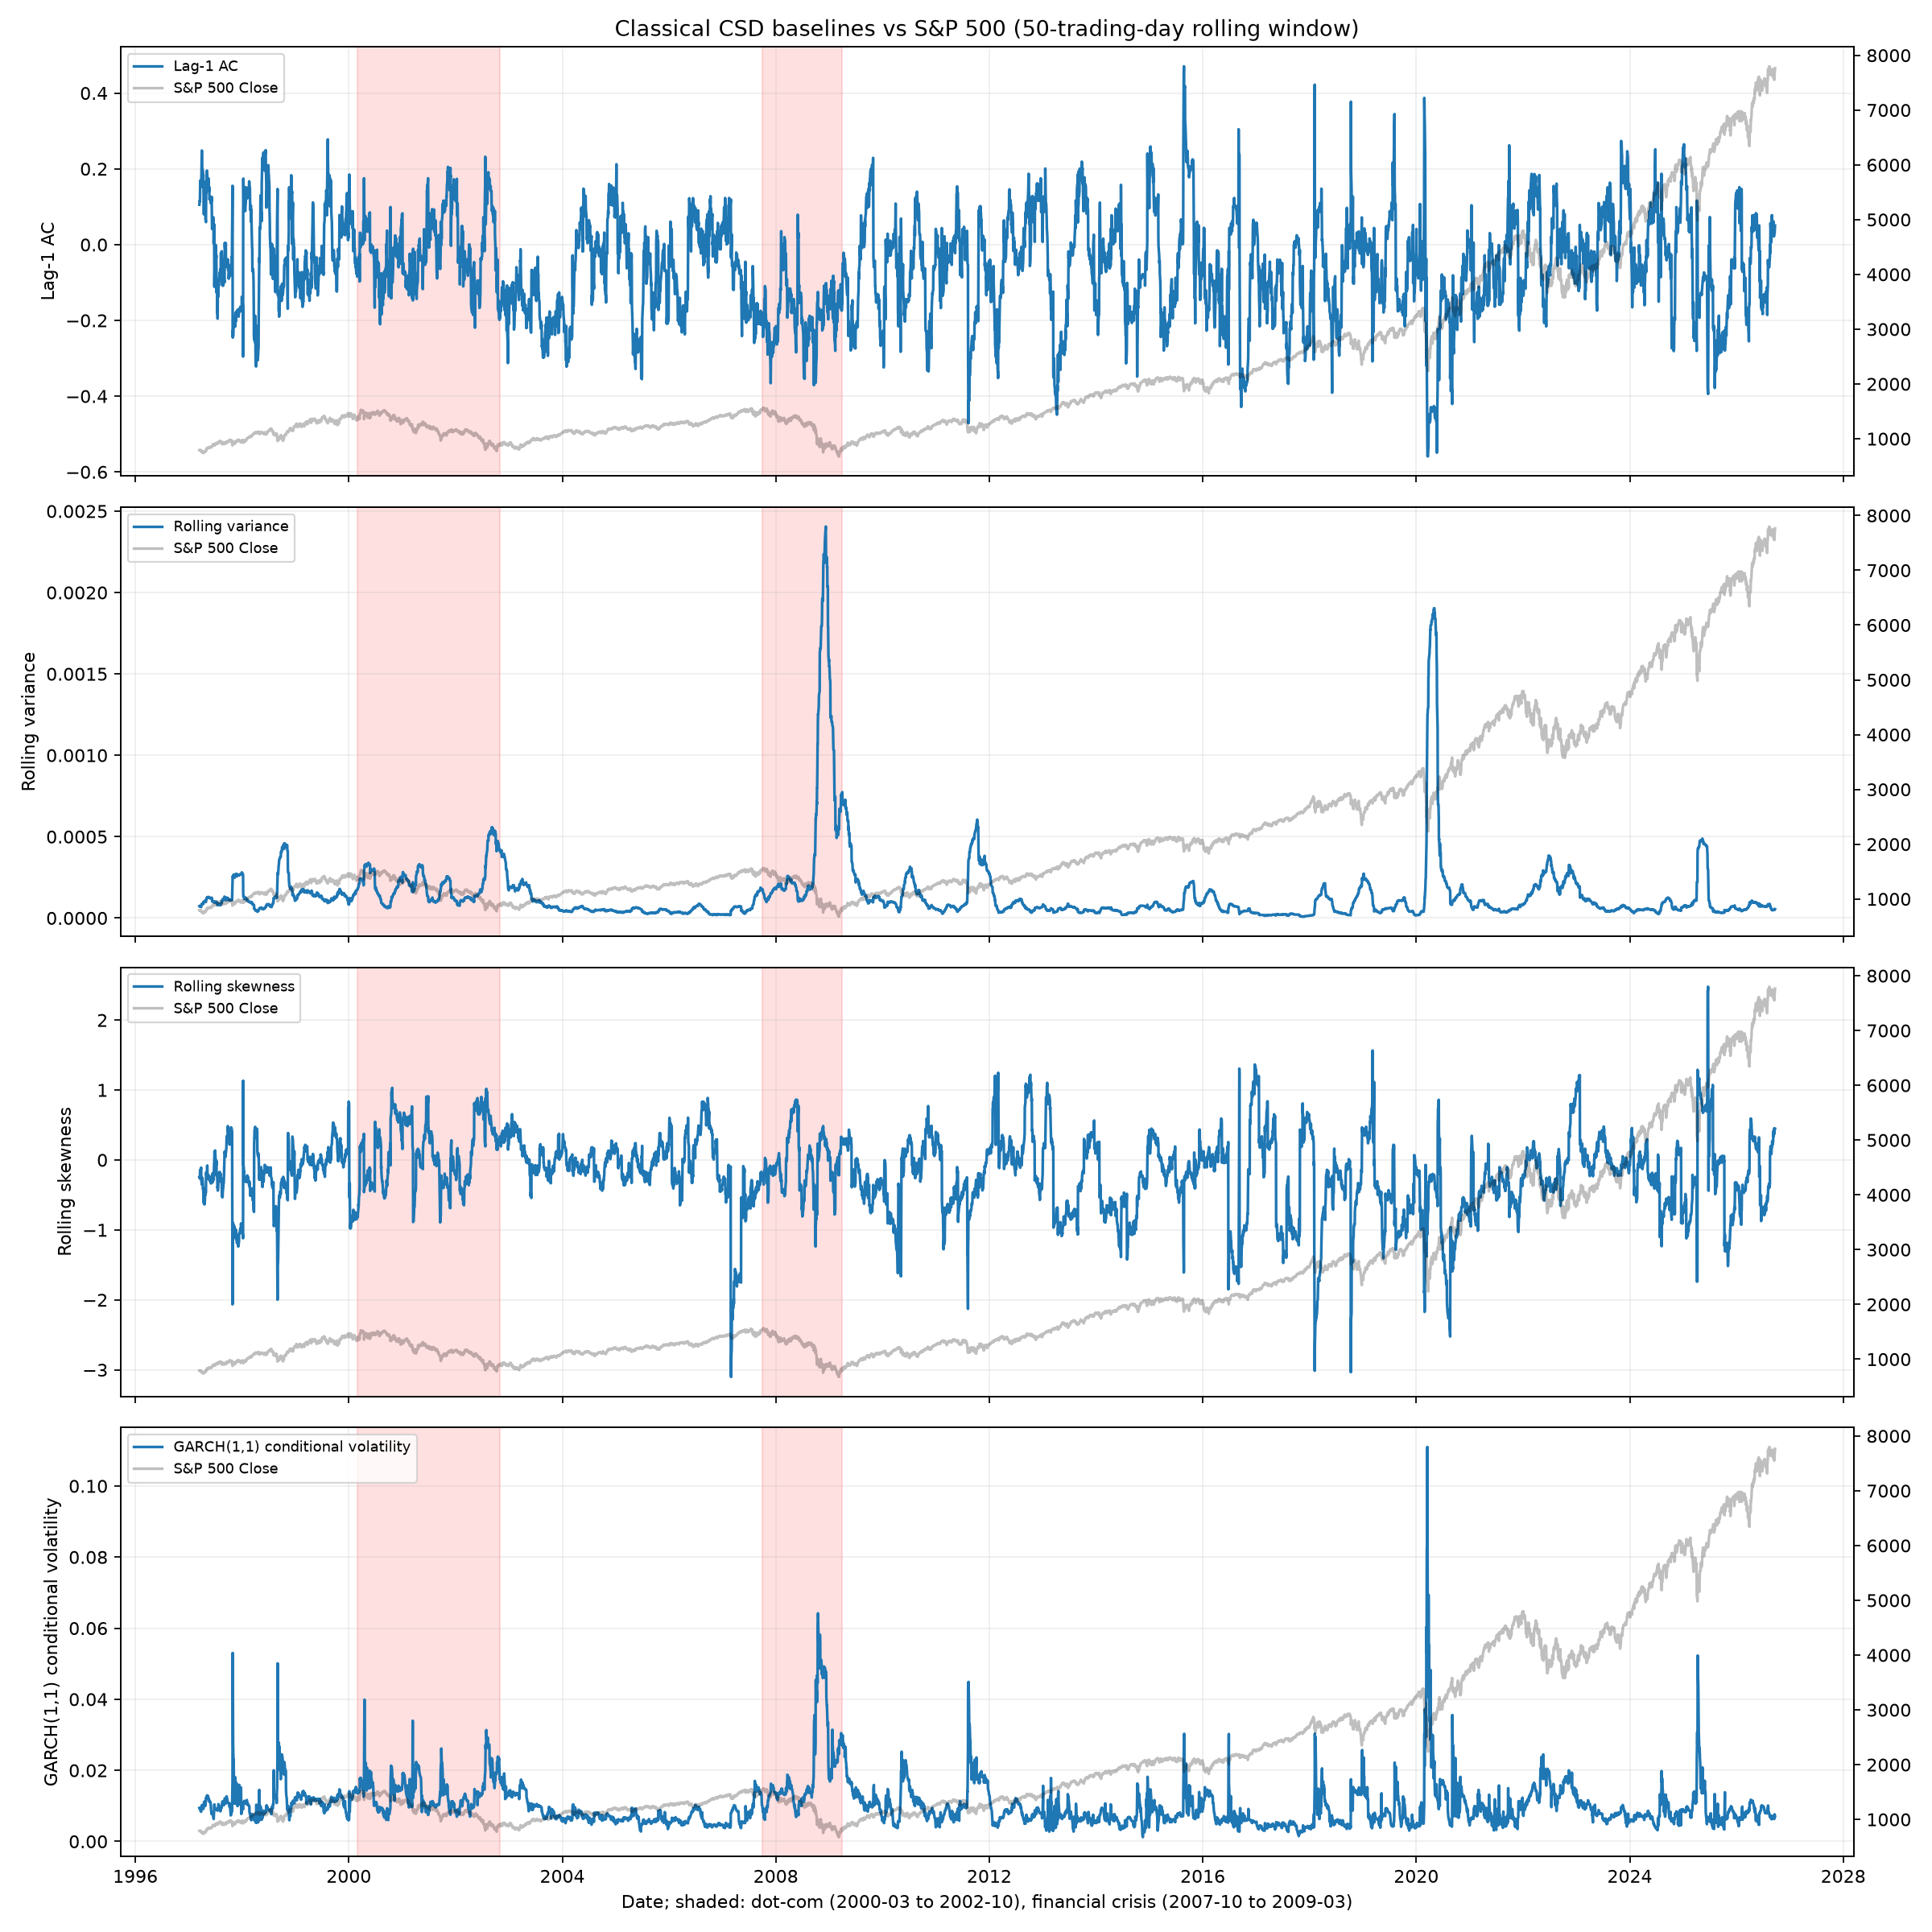

Values plotted in this chart, from the file beside it:
date, window, sp500_close, lag1_autocorrelation, rolling_variance, rolling_skewness, garch_conditional_volatility
1997-03-14, 50, 793.2, 0.1053, 7.318692099780031e-05, -0.2456, 0.00942
1997-03-17, 50, 795.7, 0.1167, 6.954285690197018e-05, -0.2654, 0.009444
1997-03-18, 50, 789.7, 0.1143, 7.106507734236946e-05, -0.2286, 0.009381
1997-03-19, 50, 785.8, 0.1427, 7.092413917688023e-05, -0.1543, 0.009237
1997-03-20, 50, 782.7, 0.1691, 7.031939189483898e-05, -0.1647, 0.00901
1997-03-21, 50, 784.1, 0.1566, 6.911797848319486e-05, -0.1352, 0.008662
1997-03-24, 50, 790.9, 0.1597, 6.978601467509195e-05, -0.1398, 0.00861
1997-03-25, 50, 789.1, 0.1567, 6.996874393939037e-05, -0.123, 0.008442
1997-03-26, 50, 790.5, 0.1682, 6.726102295151104e-05, -0.1092, 0.008342
1997-03-27, 50, 773.9, 0.1524, 7.666402139827834e-05, -0.2811, 0.009424
1997-03-31, 50, 757.1, 0.2483, 8.614182836922742e-05, -0.3526, 0.0102
1997-04-01, 50, 759.6, 0.2135, 8.488186900095639e-05, -0.3429, 0.01004
1997-04-02, 50, 750.1, 0.1981, 8.781899978672329e-05, -0.2839, 0.01005
1997-04-03, 50, 750.3, 0.183, 8.636986364325214e-05, -0.2568, 0.009806
1997-04-04, 50, 757.9, 0.1997, 8.82030448624529e-05, -0.2566, 0.009828
1997-04-07, 50, 762.1, 0.1942, 8.671163061005928e-05, -0.3393, 0.00981
1997-04-08, 50, 766.1, 0.1884, 8.573045918772527e-05, -0.4195, 0.009736
1997-04-09, 50, 760.6, 0.1786, 8.575000368622099e-05, -0.4191, 0.009612
1997-04-10, 50, 758.3, 0.1841, 8.591302330000544e-05, -0.3985, 0.009121
1997-04-11, 50, 737.7, 0.1569, 9.875900146092057e-05, -0.5586, 0.009838
1997-04-14, 50, 743.7, 0.08, 9.527158060967587e-05, -0.6209, 0.01082
1997-04-15, 50, 754.7, 0.1069, 9.9996127638221e-05, -0.5715, 0.01108
1997-04-16, 50, 763.5, 0.1404, 0.000103, -0.5744, 0.01113
1997-04-17, 50, 761.8, 0.1474, 0.0001028, -0.5437, 0.01004
1997-04-18, 50, 766.3, 0.155, 9.993958946115071e-05, -0.6359, 0.01092
1997-04-21, 50, 760.4, 0.1393, 0.0001009, -0.5725, 0.009944
1997-04-22, 50, 774.6, 0.1201, 0.0001051, -0.4803, 0.01133
1997-04-23, 50, 773.6, 0.1182, 0.0001046, -0.5057, 0.01013
1997-04-24, 50, 771.2, 0.103, 0.0001041, -0.4614, 0.0101
1997-04-25, 50, 765.4, 0.0666, 9.901364080830298e-05, -0.4603, 0.01096
1997-04-28, 50, 773, 0.0594, 9.838315440467238e-05, -0.4678, 0.01113
1997-04-29, 50, 794, 0.1202, 0.0001137, -0.1774, 0.01222
1997-04-30, 50, 801.3, 0.168, 0.0001135, -0.1774, 0.01227
1997-05-01, 50, 798.5, 0.1539, 0.0001133, -0.1837, 0.01206
1997-05-02, 50, 813, 0.1378, 0.000117, -0.2192, 0.01245
1997-05-05, 50, 830.3, 0.1954, 0.0001256, -0.1853, 0.01286
1997-05-06, 50, 827.8, 0.1751, 0.0001238, -0.1285, 0.0128
1997-05-07, 50, 815.6, 0.1835, 0.0001284, -0.07971, 0.01295
1997-05-08, 50, 820.3, 0.1525, 0.0001276, -0.1453, 0.01275
1997-05-09, 50, 824.8, 0.1449, 0.0001242, -0.2156, 0.01268
1997-05-12, 50, 837.7, 0.1588, 0.0001278, -0.2715, 0.01274
1997-05-13, 50, 833.1, 0.1462, 0.0001282, -0.2145, 0.01255
1997-05-14, 50, 836, 0.1592, 0.0001274, -0.2619, 0.01207
1997-05-15, 50, 841.9, 0.1748, 0.0001248, -0.2602, 0.01187
1997-05-16, 50, 829.8, 0.1633, 0.0001291, -0.2428, 0.01214
1997-05-19, 50, 833.3, 0.1413, 0.0001282, -0.2293, 0.01178
1997-05-20, 50, 841.7, 0.1526, 0.000128, -0.2291, 0.01169
1997-05-21, 50, 839.3, 0.142, 0.000128, -0.2296, 0.0112
1997-05-22, 50, 835.7, 0.1193, 0.0001267, -0.2468, 0.01114
1997-05-23, 50, 847, 0.121, 0.000122, -0.2975, 0.01132
1997-05-27, 50, 849.7, 0.1223, 0.0001219, -0.2904, 0.01119
1997-05-28, 50, 847.2, 0.1244, 0.0001222, -0.256, 0.01111
1997-05-29, 50, 844.1, 0.1192, 0.0001211, -0.2726, 0.01089
1997-05-30, 50, 848.3, 0.1106, 0.0001205, -0.3262, 0.01087
1997-06-02, 50, 846.4, 0.1086, 0.0001202, -0.3355, 0.009047
1997-06-03, 50, 845.5, 0.1102, 0.0001203, -0.3188, 0.008485
1997-06-04, 50, 840.1, 0.1179, 0.0001204, -0.2464, 0.008262
1997-06-05, 50, 843.4, 0.1143, 0.0001203, -0.2814, 0.007694
1997-06-06, 50, 858, 0.1263, 0.0001253, -0.2905, 0.008035
1997-06-09, 50, 862.9, 0.04129, 0.0001147, -0.2805, 0.008001
... 7,366 more rows
